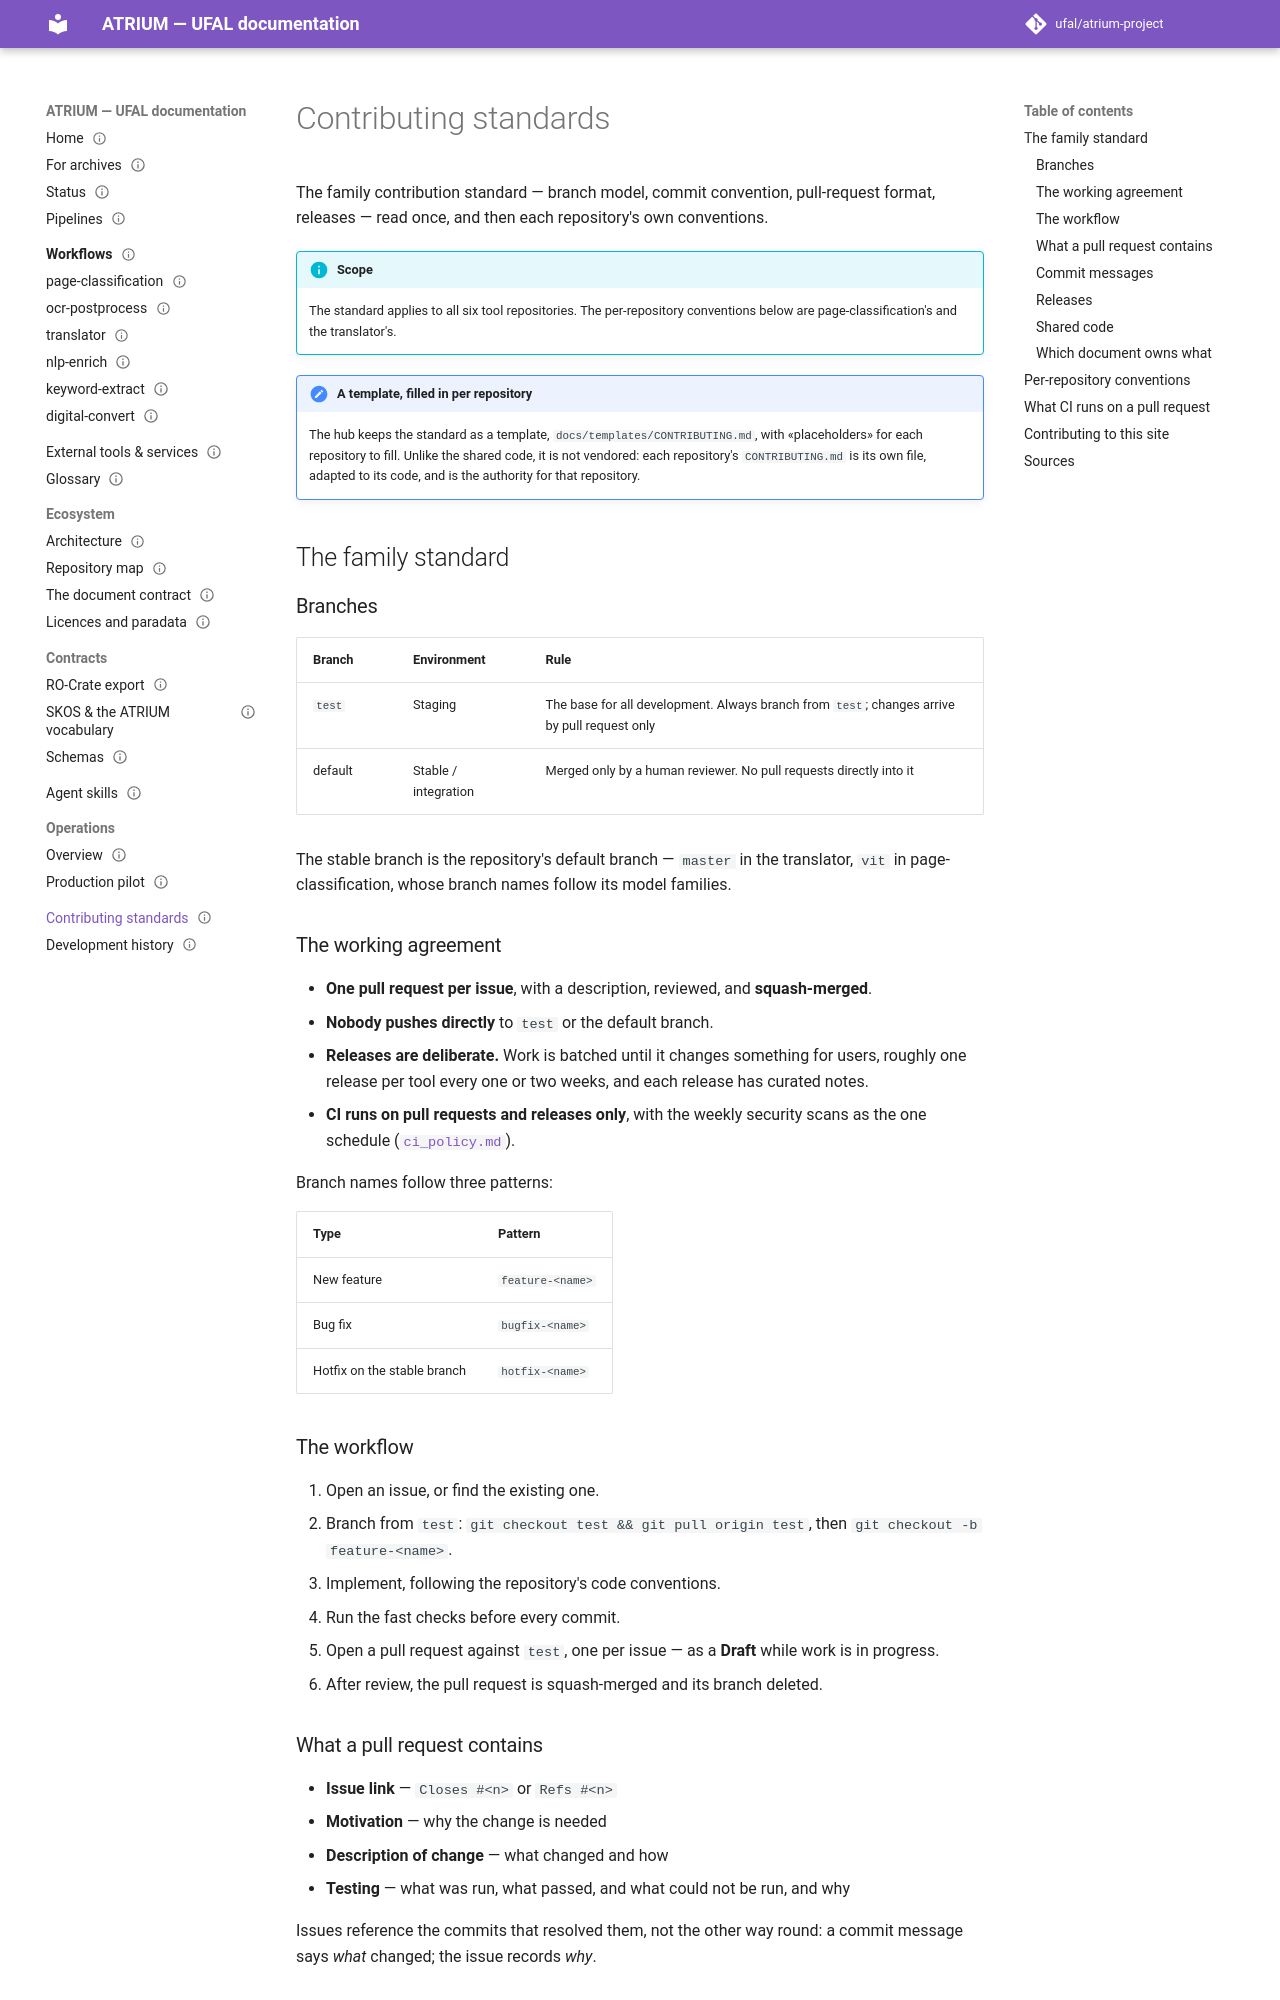

repository: ufal/atrium-project · page: contributing-standards/index.html · generator: mkdocs

---
title: Contributing standards
nav_order: 12
status: partial
round: 6
issue: 57
---

# Contributing standards

The family contribution standard — branch model, commit convention, pull-request format,
releases — read once, and then each repository's own conventions.

!!! info "Scope"
    The standard applies to all six tool repositories. The per-repository conventions below
    are page-classification's and the translator's.

!!! note "A template, filled in per repository"
    The hub keeps the standard as a template, `docs/templates/CONTRIBUTING.md`, with
    «placeholders» for each repository to fill. Unlike the shared code, it is not vendored:
    each repository's `CONTRIBUTING.md` is its own file, adapted to its code, and is the
    authority for that repository.

## The family standard

### Branches

| Branch  | Environment          | Rule                                                                                         |
|---------|----------------------|----------------------------------------------------------------------------------------------|
| `test`  | Staging              | The base for all development. Always branch from `test`; changes arrive by pull request only |
| default | Stable / integration | Merged only by a human reviewer. No pull requests directly into it                           |

The stable branch is the repository's default branch — `master` in the translator, `vit` in
page-classification, whose branch names follow its model families.

### The working agreement

* **One pull request per issue**, with a description, reviewed, and **squash-merged**.
* **Nobody pushes directly** to `test` or the default branch.
* **Releases are deliberate.** Work is batched until it changes something for users, roughly one
  release per tool every one or two weeks, and each release has curated notes.
* **CI runs on pull requests and releases only**, with the weekly security scans as the one schedule
  ([`ci_policy.md`](https://github.com/ufal/atrium-project/blob/main/docs/ci_policy.md)).

Branch names follow three patterns:

| Type                        | Pattern          |
|-----------------------------|------------------|
| New feature                 | `feature-<name>` |
| Bug fix                     | `bugfix-<name>`  |
| Hotfix on the stable branch | `hotfix-<name>`  |

### The workflow

1. Open an issue, or find the existing one.
2. Branch from `test`: `git checkout test && git pull origin test`, then `git checkout -b feature-<name>`.
3. Implement, following the repository's code conventions.
4. Run the fast checks before every commit.
5. Open a pull request against `test`, one per issue — as a **Draft** while work is in progress.
6. After review, the pull request is squash-merged and its branch deleted.

### What a pull request contains

* **Issue link** — `Closes #<n>` or `Refs #<n>`
* **Motivation** — why the change is needed
* **Description of change** — what changed and how
* **Testing** — what was run, what passed, and what could not be run, and why

Issues reference the commits that resolved them, not the other way round: a commit message says
*what* changed; the issue records *why*.

### Commit messages

`[type] concise description of what changed`, with one of ten types:

| Type       | When                                      |
|------------|-------------------------------------------|
| `add`      | added content                             |
| `edit`     | edited existing content                   |
| `remove`   | removed existing content                  |
| `fix`      | a bug fix                                 |
| `refactor` | restructuring with no change in behaviour |
| `test`     | adding or updating tests                  |
| `docs`     | documentation only                        |
| `chore`    | build, dependencies, CI configuration     |
| `style`    | formatting, no logic change               |
| `perf`     | a performance improvement                 |
